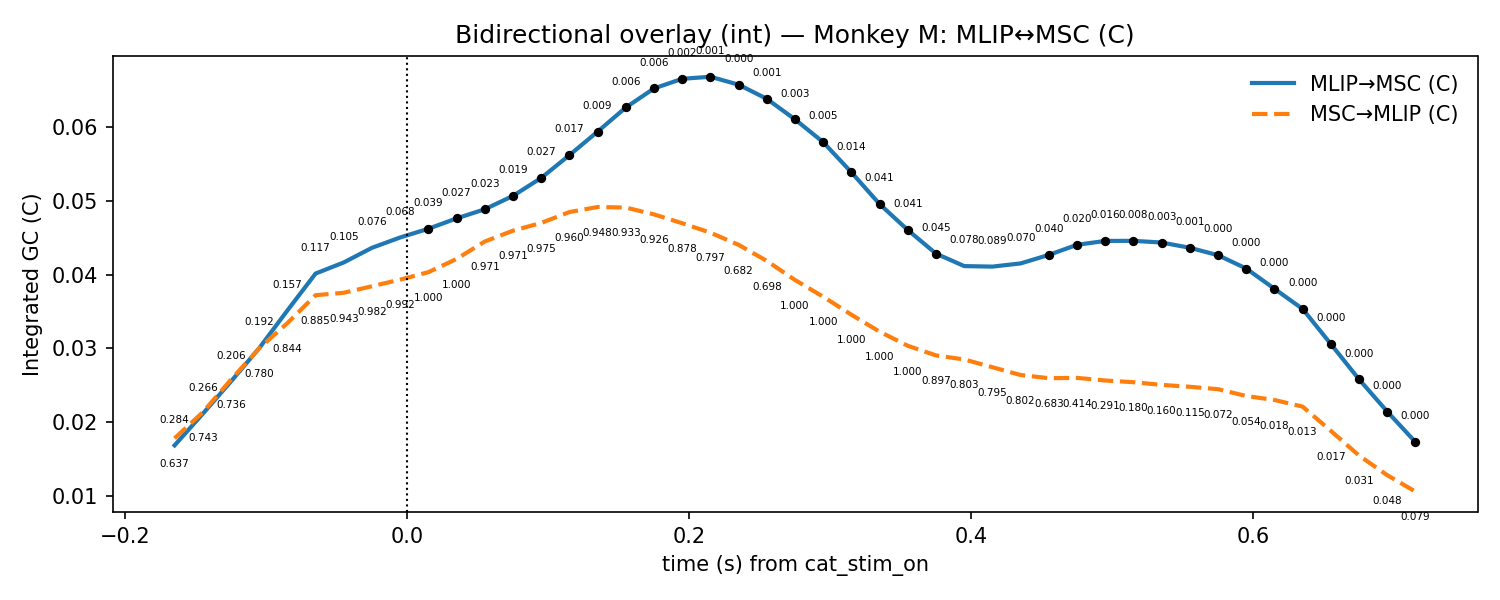

The table this chart was drawn from, first rows:
t, mu_AB, lo_AB, hi_AB, p_stouffer_AB, sig_AB, mu_BA, lo_BA, hi_BA, p_stouffer_BA, sig_BA
-0.165, 0.01682, 0.006542, 0.02709, 0.2837, 0, 0.01778, 0.008532, 0.02702, 0.6373, 0
-0.145, 0.02111, 0.007966, 0.03425, 0.2658, 0, 0.02131, 0.009971, 0.03265, 0.7428, 0
-0.125, 0.02549, 0.00992, 0.04106, 0.2061, 0, 0.02574, 0.01186, 0.03962, 0.7362, 0
-0.105, 0.03001, 0.01198, 0.04804, 0.1922, 0, 0.02998, 0.01338, 0.04659, 0.7802, 0
-0.085, 0.03512, 0.01345, 0.0568, 0.1566, 0, 0.0334, 0.01475, 0.05205, 0.8435, 0
-0.065, 0.04013, 0.01535, 0.06492, 0.1166, 0, 0.03719, 0.01596, 0.05842, 0.8851, 0
-0.045, 0.04164, 0.01568, 0.0676, 0.1049, 0, 0.03752, 0.01543, 0.05961, 0.9431, 0
-0.025, 0.04363, 0.01578, 0.07147, 0.0765, 0, 0.03841, 0.01484, 0.06197, 0.9822, 0
-0.005, 0.04503, 0.01488, 0.07517, 0.06769, 0, 0.03931, 0.01485, 0.06377, 0.9922, 0
0.015, 0.04621, 0.01384, 0.07858, 0.03922, 1, 0.04032, 0.01536, 0.06527, 1.0, 0
0.035, 0.04762, 0.01389, 0.08134, 0.02657, 1, 0.04211, 0.01688, 0.06734, 1.0, 0
0.055, 0.04885, 0.01446, 0.08325, 0.02272, 1, 0.04448, 0.01931, 0.06964, 0.9714, 0
0.075, 0.05067, 0.01475, 0.0866, 0.01901, 1, 0.04595, 0.0197, 0.0722, 0.9709, 0
0.095, 0.0531, 0.01463, 0.09158, 0.02717, 1, 0.047, 0.01875, 0.07525, 0.9754, 0
0.115, 0.05619, 0.0153, 0.09708, 0.01742, 1, 0.04847, 0.01802, 0.07893, 0.9602, 0
0.135, 0.05939, 0.01436, 0.1044, 0.008962, 1, 0.04916, 0.01698, 0.08134, 0.9479, 0
0.155, 0.06266, 0.01307, 0.1123, 0.006233, 1, 0.04908, 0.0149, 0.08327, 0.933, 0
0.175, 0.06525, 0.01159, 0.1189, 0.005735, 1, 0.04816, 0.01175, 0.08456, 0.9261, 0
0.195, 0.06655, 0.01047, 0.1226, 0.002264, 1, 0.04696, 0.008887, 0.08503, 0.8777, 0
0.215, 0.06683, 0.01024, 0.1234, 0.0006796, 1, 0.04568, 0.006498, 0.08485, 0.797, 0
0.235, 0.06576, 0.01038, 0.1211, 0.0004038, 1, 0.04403, 0.005546, 0.08251, 0.6817, 0
0.255, 0.06384, 0.01084, 0.1168, 0.0007981, 1, 0.04184, 0.006228, 0.07746, 0.6976, 0
0.275, 0.06105, 0.01137, 0.1107, 0.002697, 1, 0.03925, 0.007625, 0.07088, 1.0, 0
0.295, 0.05795, 0.01286, 0.103, 0.005115, 1, 0.03699, 0.008687, 0.06529, 1.0, 0
0.315, 0.05386, 0.01382, 0.09391, 0.01421, 1, 0.03454, 0.009047, 0.06004, 1.0, 0
0.335, 0.04955, 0.01456, 0.08454, 0.04108, 1, 0.03224, 0.009203, 0.05529, 1.0, 0
0.355, 0.04603, 0.01607, 0.076, 0.04088, 1, 0.03033, 0.008894, 0.05176, 1.0, 0
0.375, 0.04283, 0.01681, 0.06885, 0.04485, 1, 0.02902, 0.009552, 0.04849, 0.8974, 0
0.395, 0.04114, 0.01667, 0.06562, 0.07835, 0, 0.02847, 0.01025, 0.0467, 0.8034, 0
0.415, 0.04107, 0.01497, 0.06718, 0.08876, 0, 0.02742, 0.0106, 0.04424, 0.7949, 0
0.435, 0.04151, 0.01412, 0.0689, 0.06977, 0, 0.02636, 0.01096, 0.04176, 0.8018, 0
0.455, 0.04266, 0.01348, 0.07184, 0.03985, 1, 0.02593, 0.01158, 0.04028, 0.6835, 0
0.475, 0.04403, 0.01338, 0.07469, 0.0195, 1, 0.02598, 0.0118, 0.04015, 0.4141, 0
0.495, 0.04456, 0.01228, 0.07684, 0.01567, 1, 0.02562, 0.01138, 0.03986, 0.2909, 0
0.515, 0.04457, 0.01197, 0.07717, 0.00789, 1, 0.02539, 0.01149, 0.03929, 0.1801, 0
0.535, 0.04434, 0.01216, 0.07652, 0.002605, 1, 0.02502, 0.01077, 0.03927, 0.1599, 0
0.555, 0.04363, 0.01216, 0.07509, 0.0009595, 1, 0.02477, 0.01092, 0.03861, 0.1146, 0
0.575, 0.04262, 0.01215, 0.07308, 0.0003857, 1, 0.02444, 0.01084, 0.03805, 0.07229, 0
0.595, 0.04081, 0.01199, 0.06964, 0.0002249, 1, 0.02351, 0.01082, 0.03621, 0.0536, 0
0.615, 0.03806, 0.01259, 0.06354, 0.0001879, 1, 0.02297, 0.01141, 0.03454, 0.01811, 0
0.635, 0.03533, 0.01258, 0.05807, 8.649245007497086e-05, 1, 0.02208, 0.01184, 0.03231, 0.01307, 0
0.655, 0.03056, 0.01135, 0.04978, 5.371172673551694e-05, 1, 0.01879, 0.01041, 0.02716, 0.01716, 0
0.675, 0.02578, 0.009894, 0.04166, 6.049319599255032e-05, 1, 0.01544, 0.009144, 0.02173, 0.03079, 0
0.695, 0.0214, 0.008926, 0.03387, 3.664707052686289e-05, 1, 0.01277, 0.008053, 0.01748, 0.04825, 0
0.715, 0.01727, 0.007474, 0.02706, 5.9369286383947895e-05, 1, 0.01054, 0.006856, 0.01423, 0.07876, 0
